Dataset: image (GitHub, mocharifa/Klasifikasi3Cabai). Classes: hijau, merah, rawit.

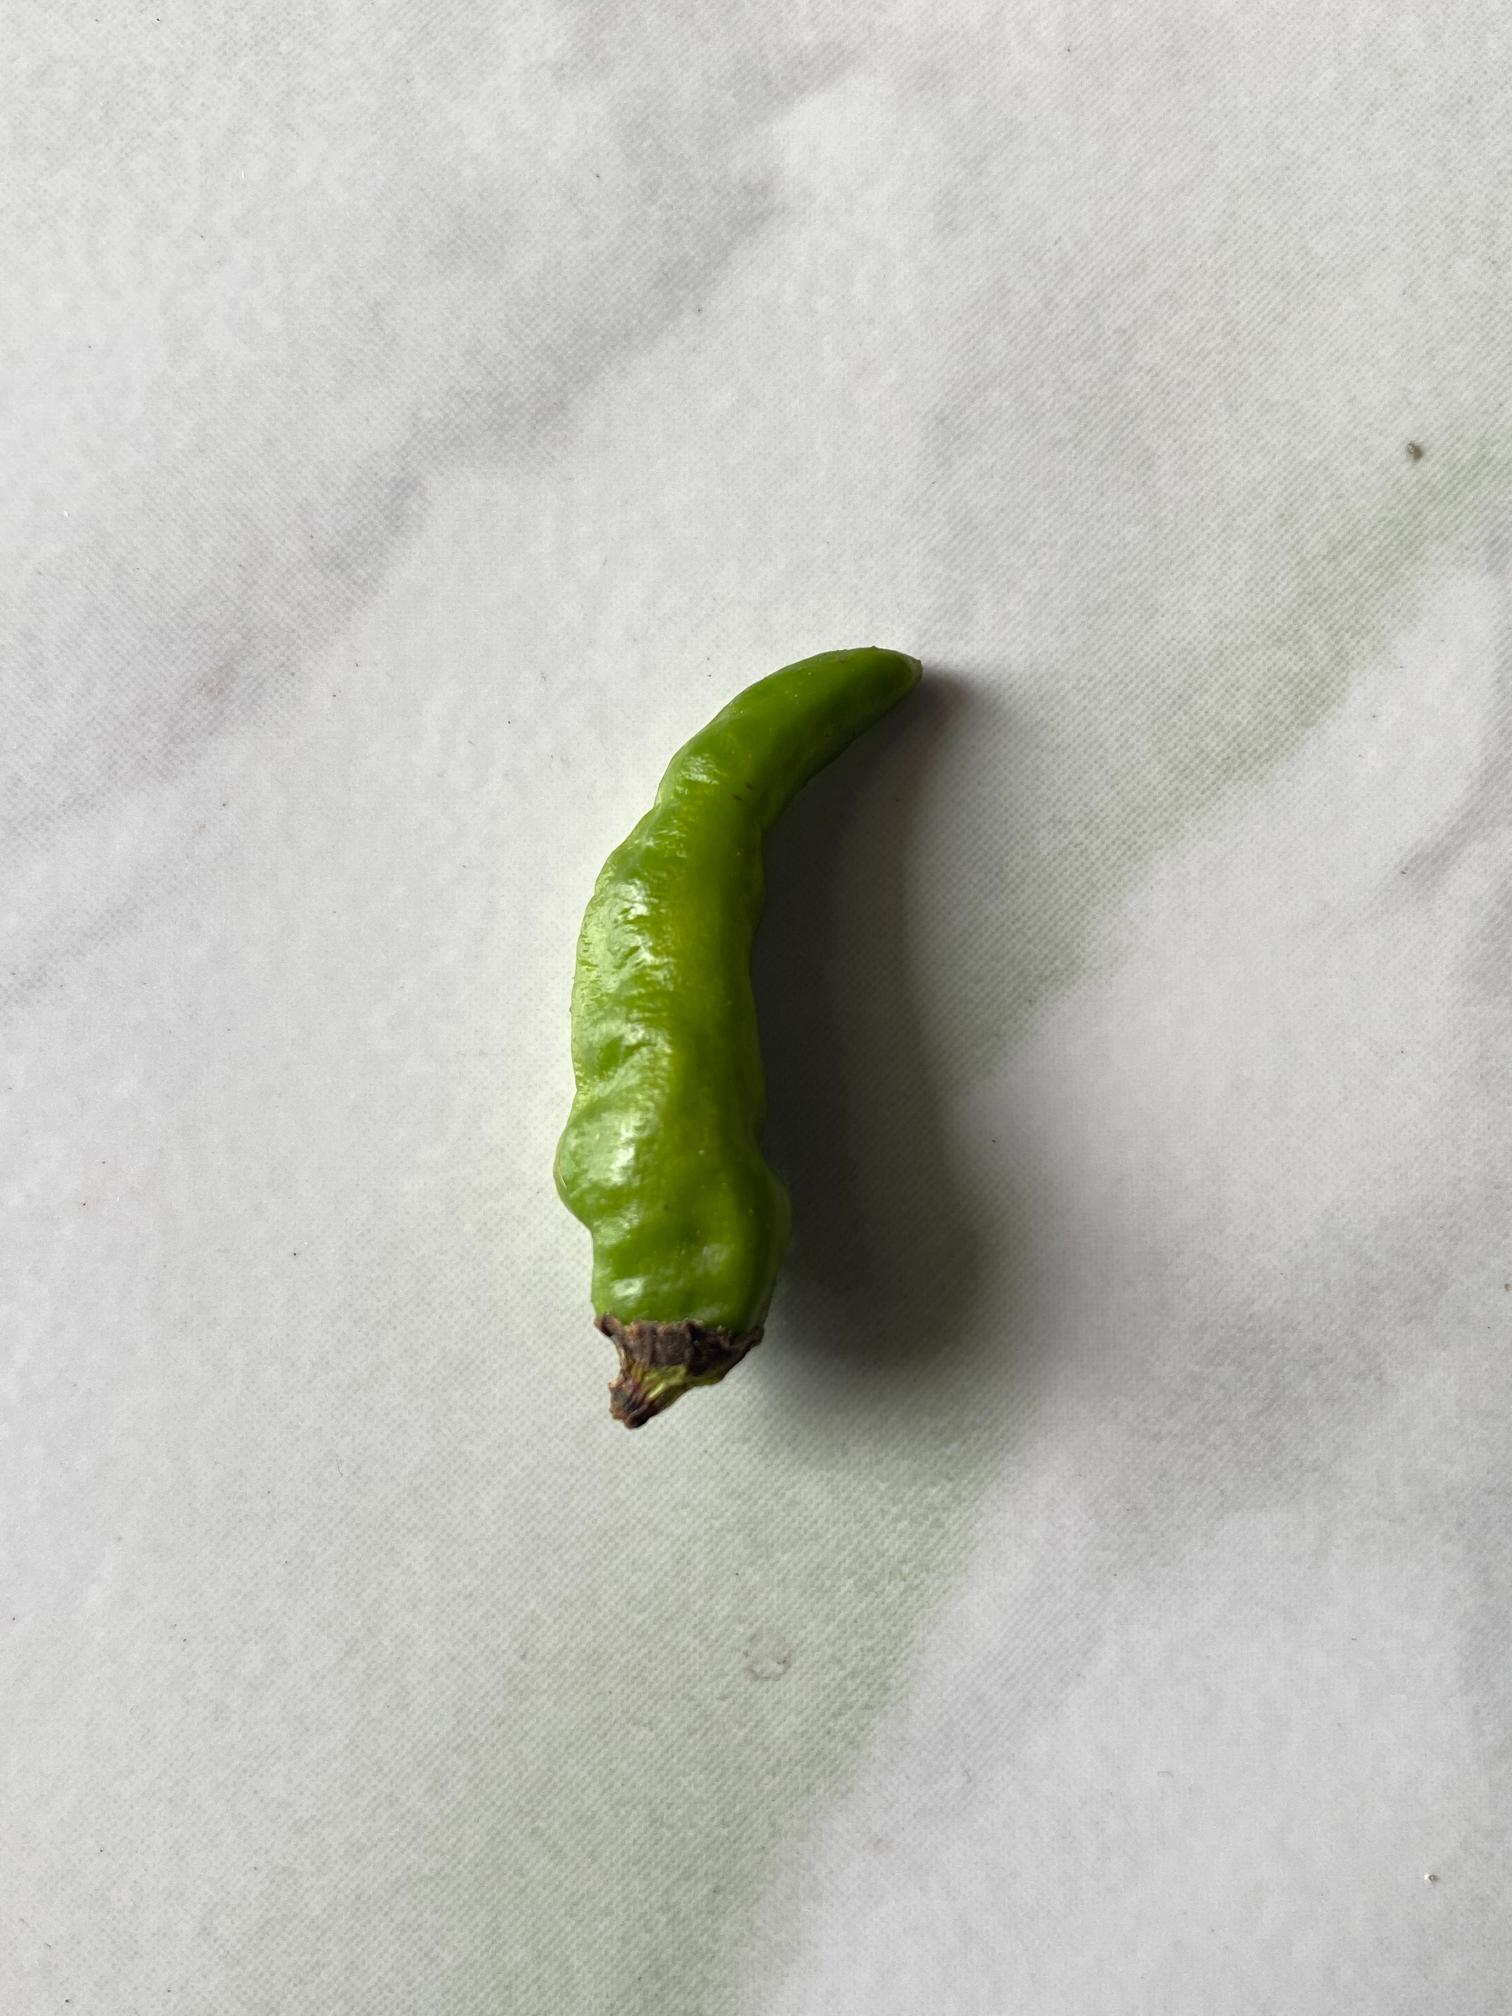
Label: hijau

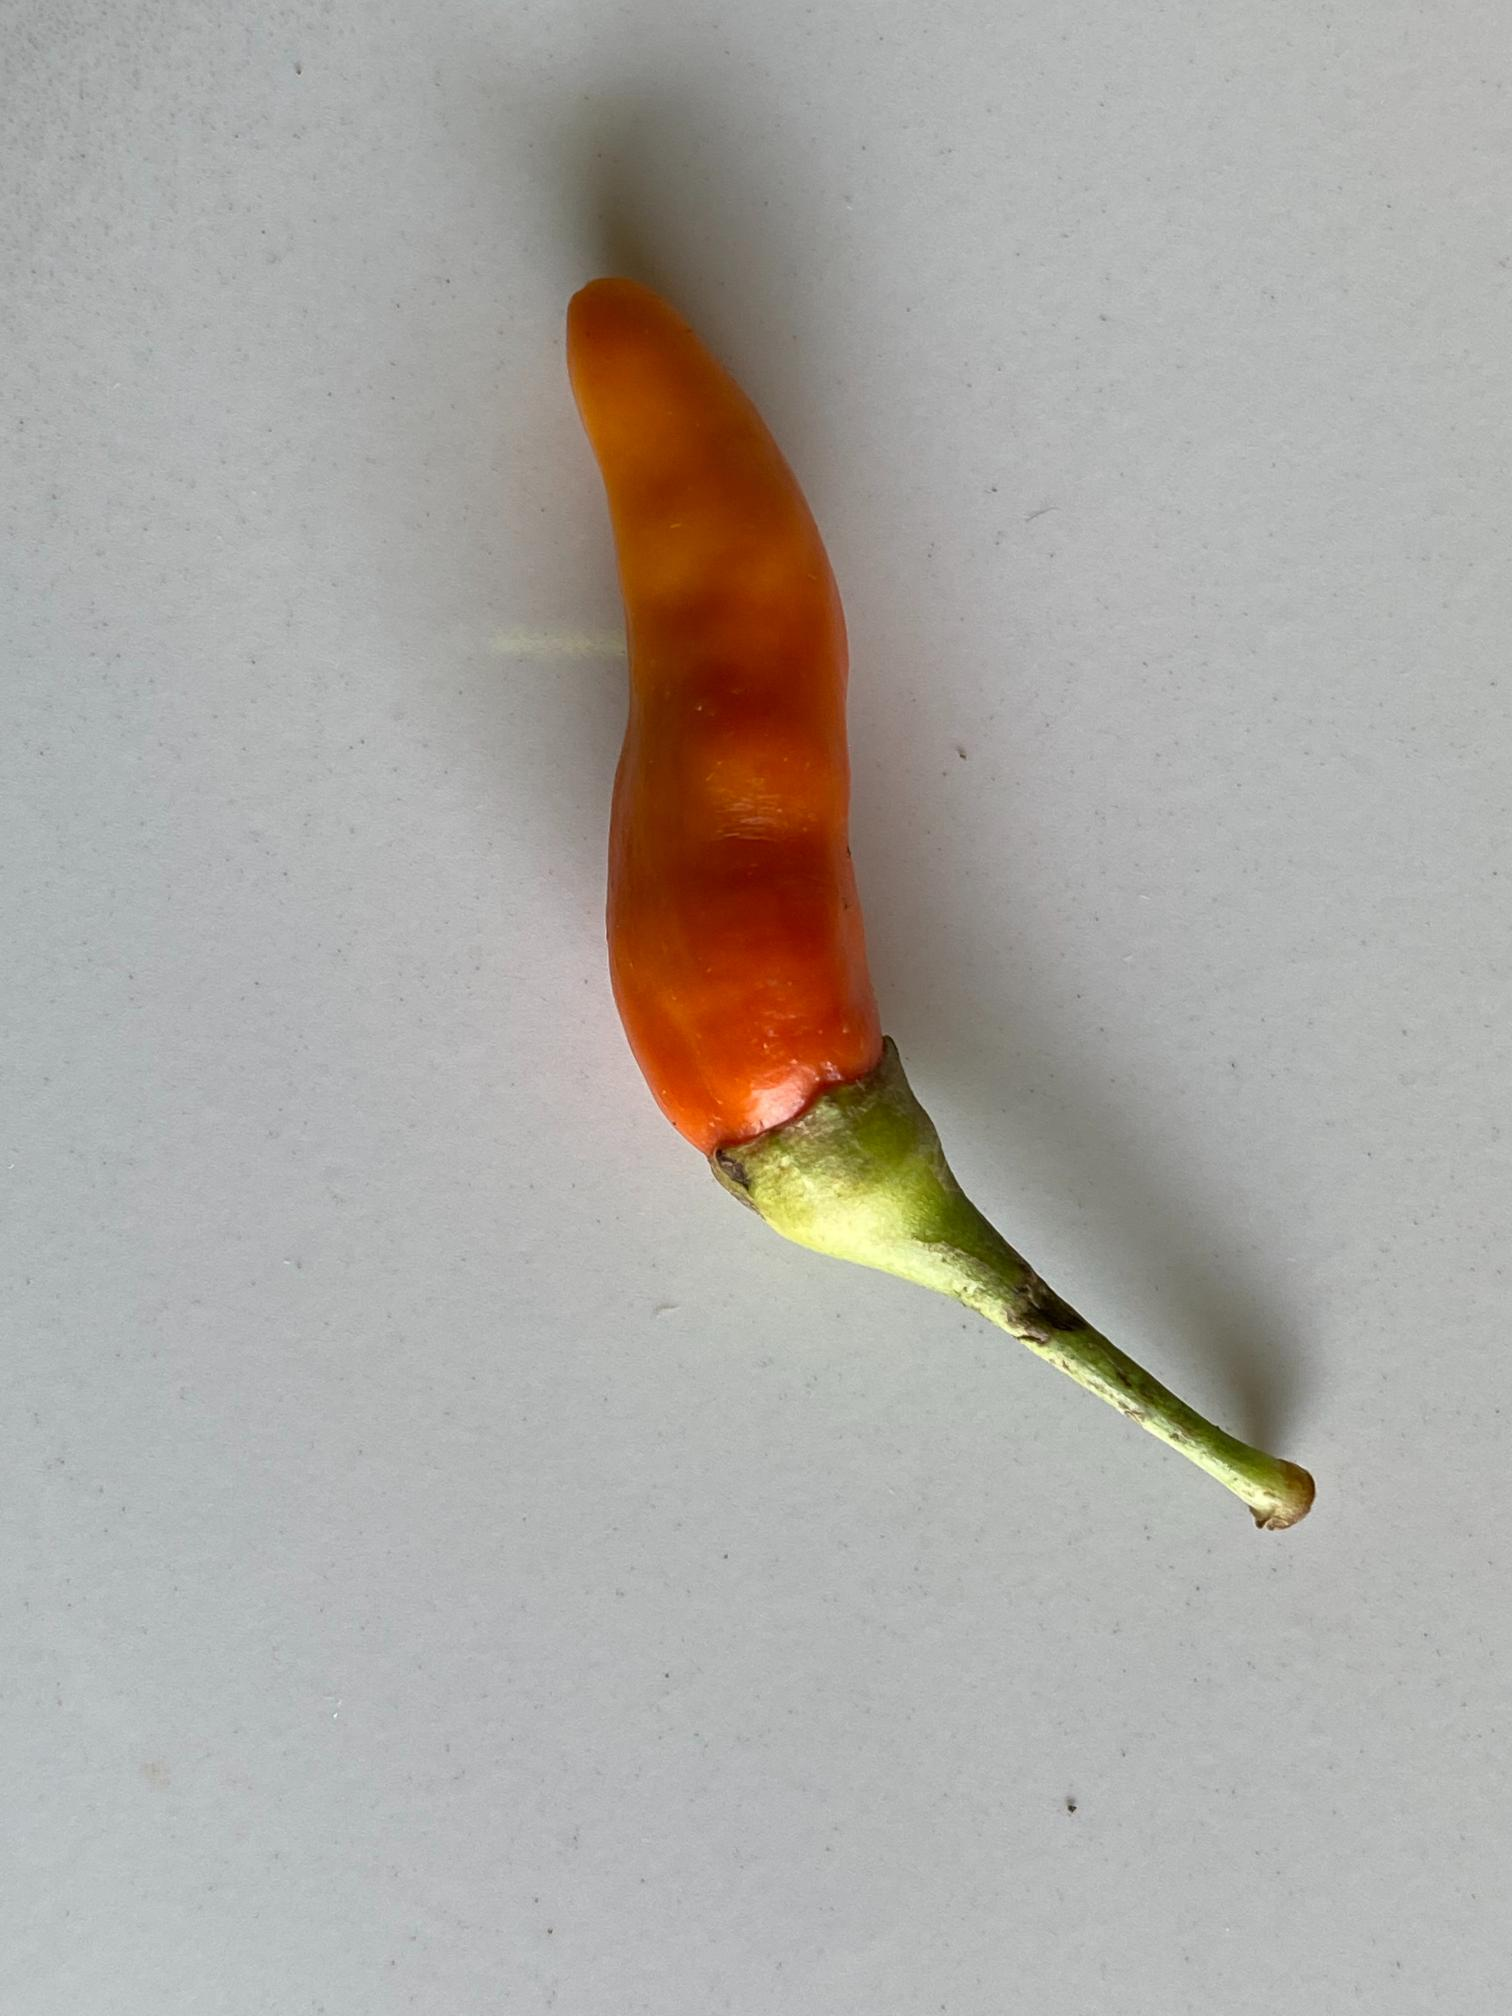
Label: merah

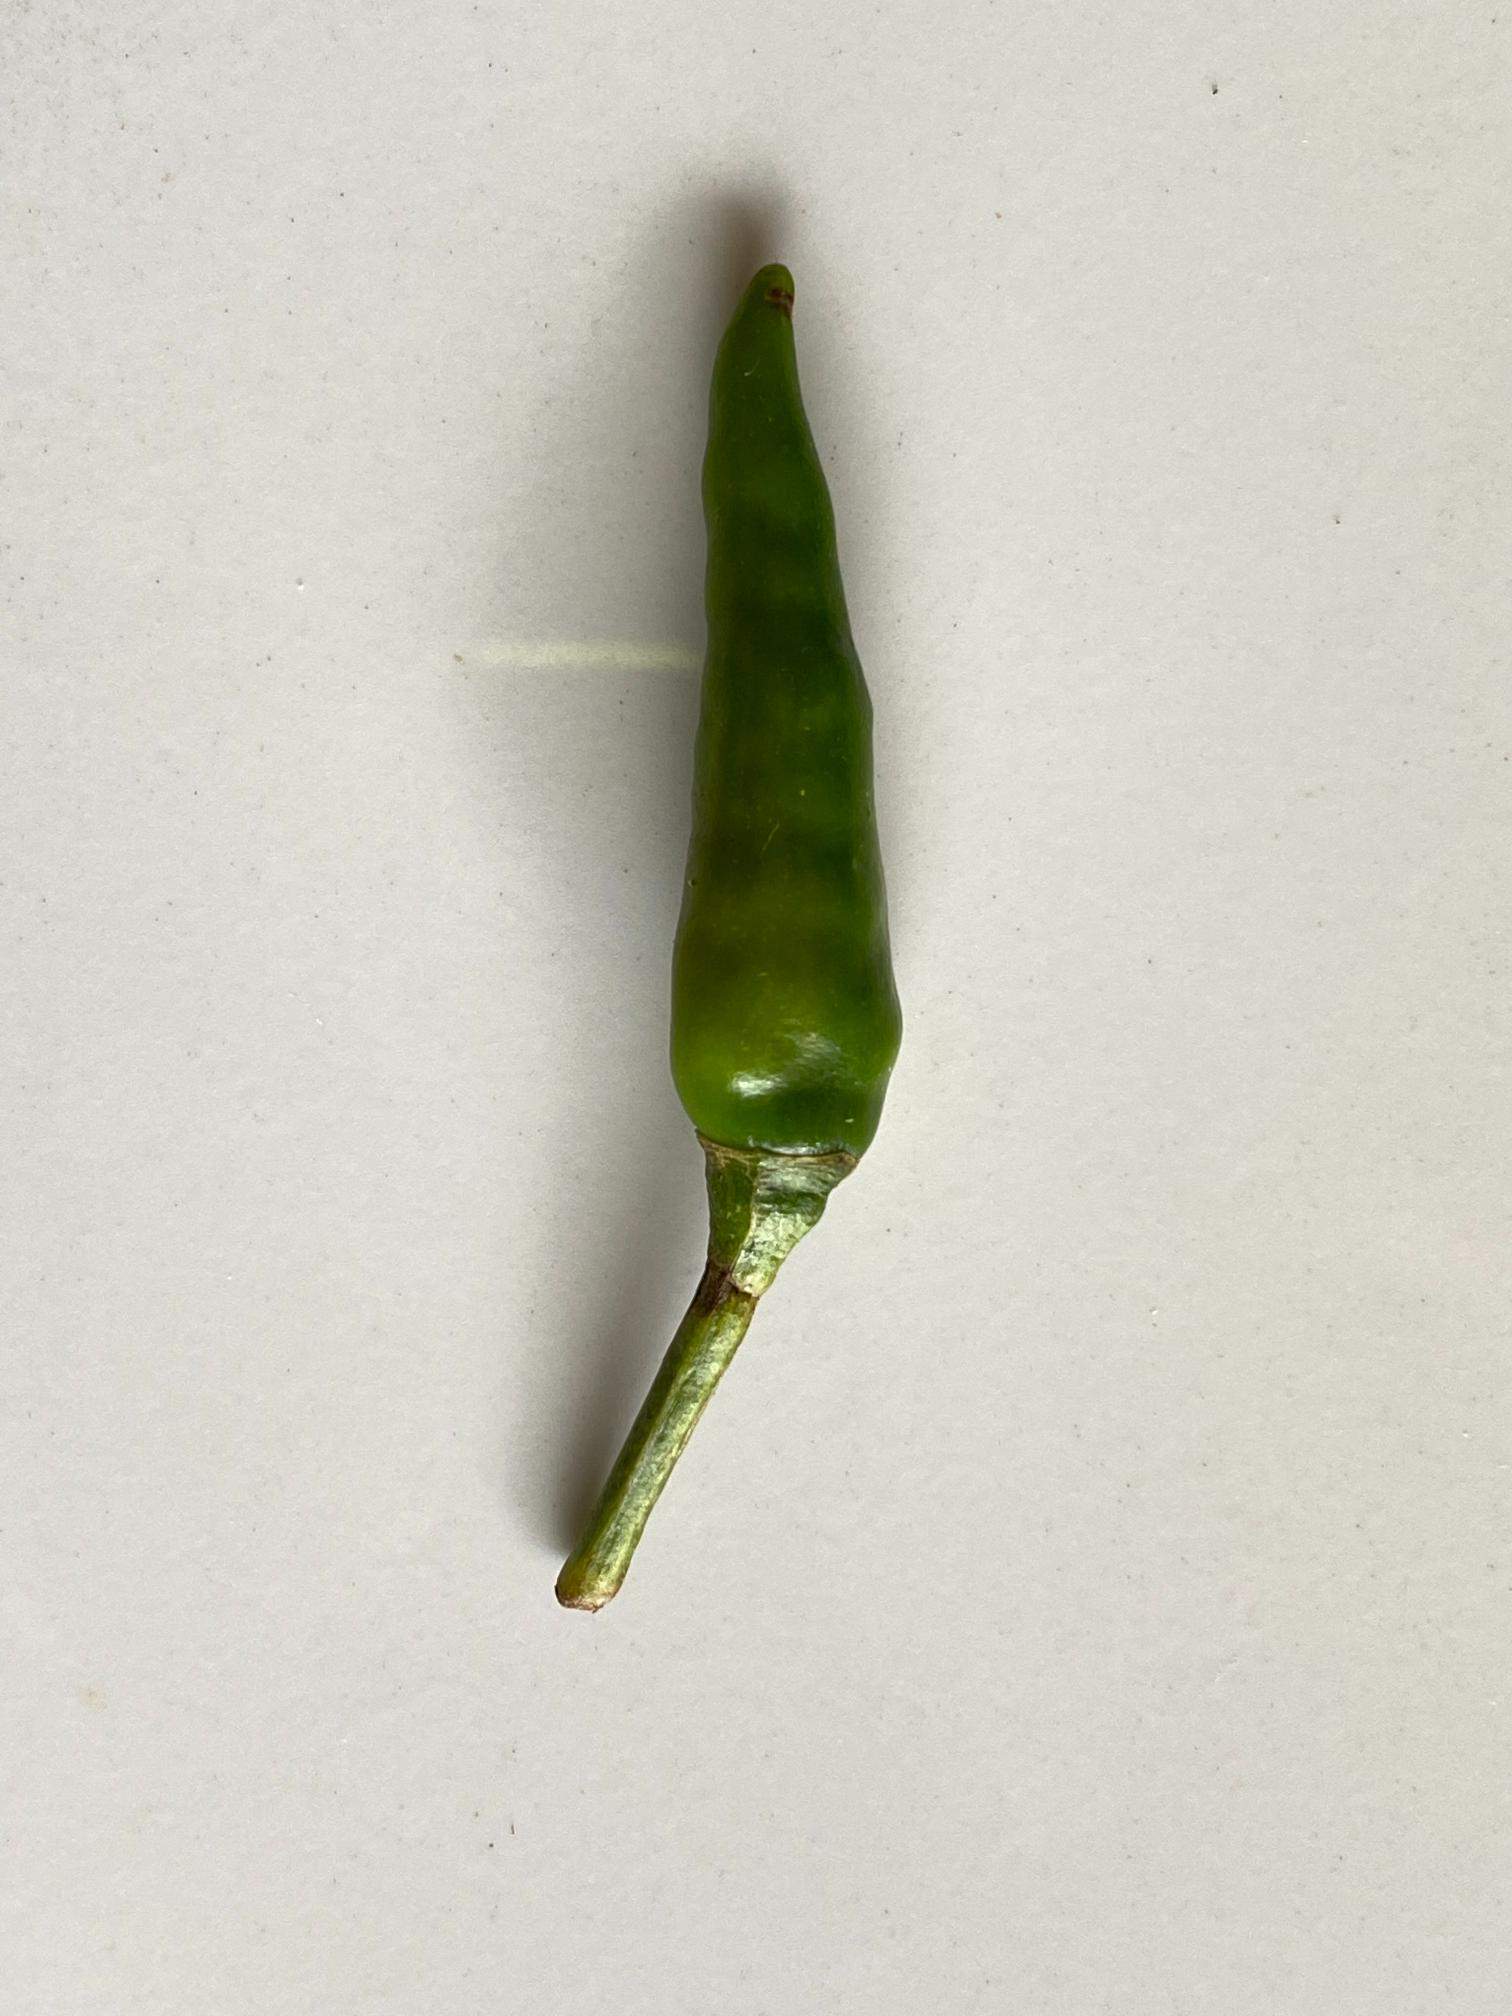
Label: rawit

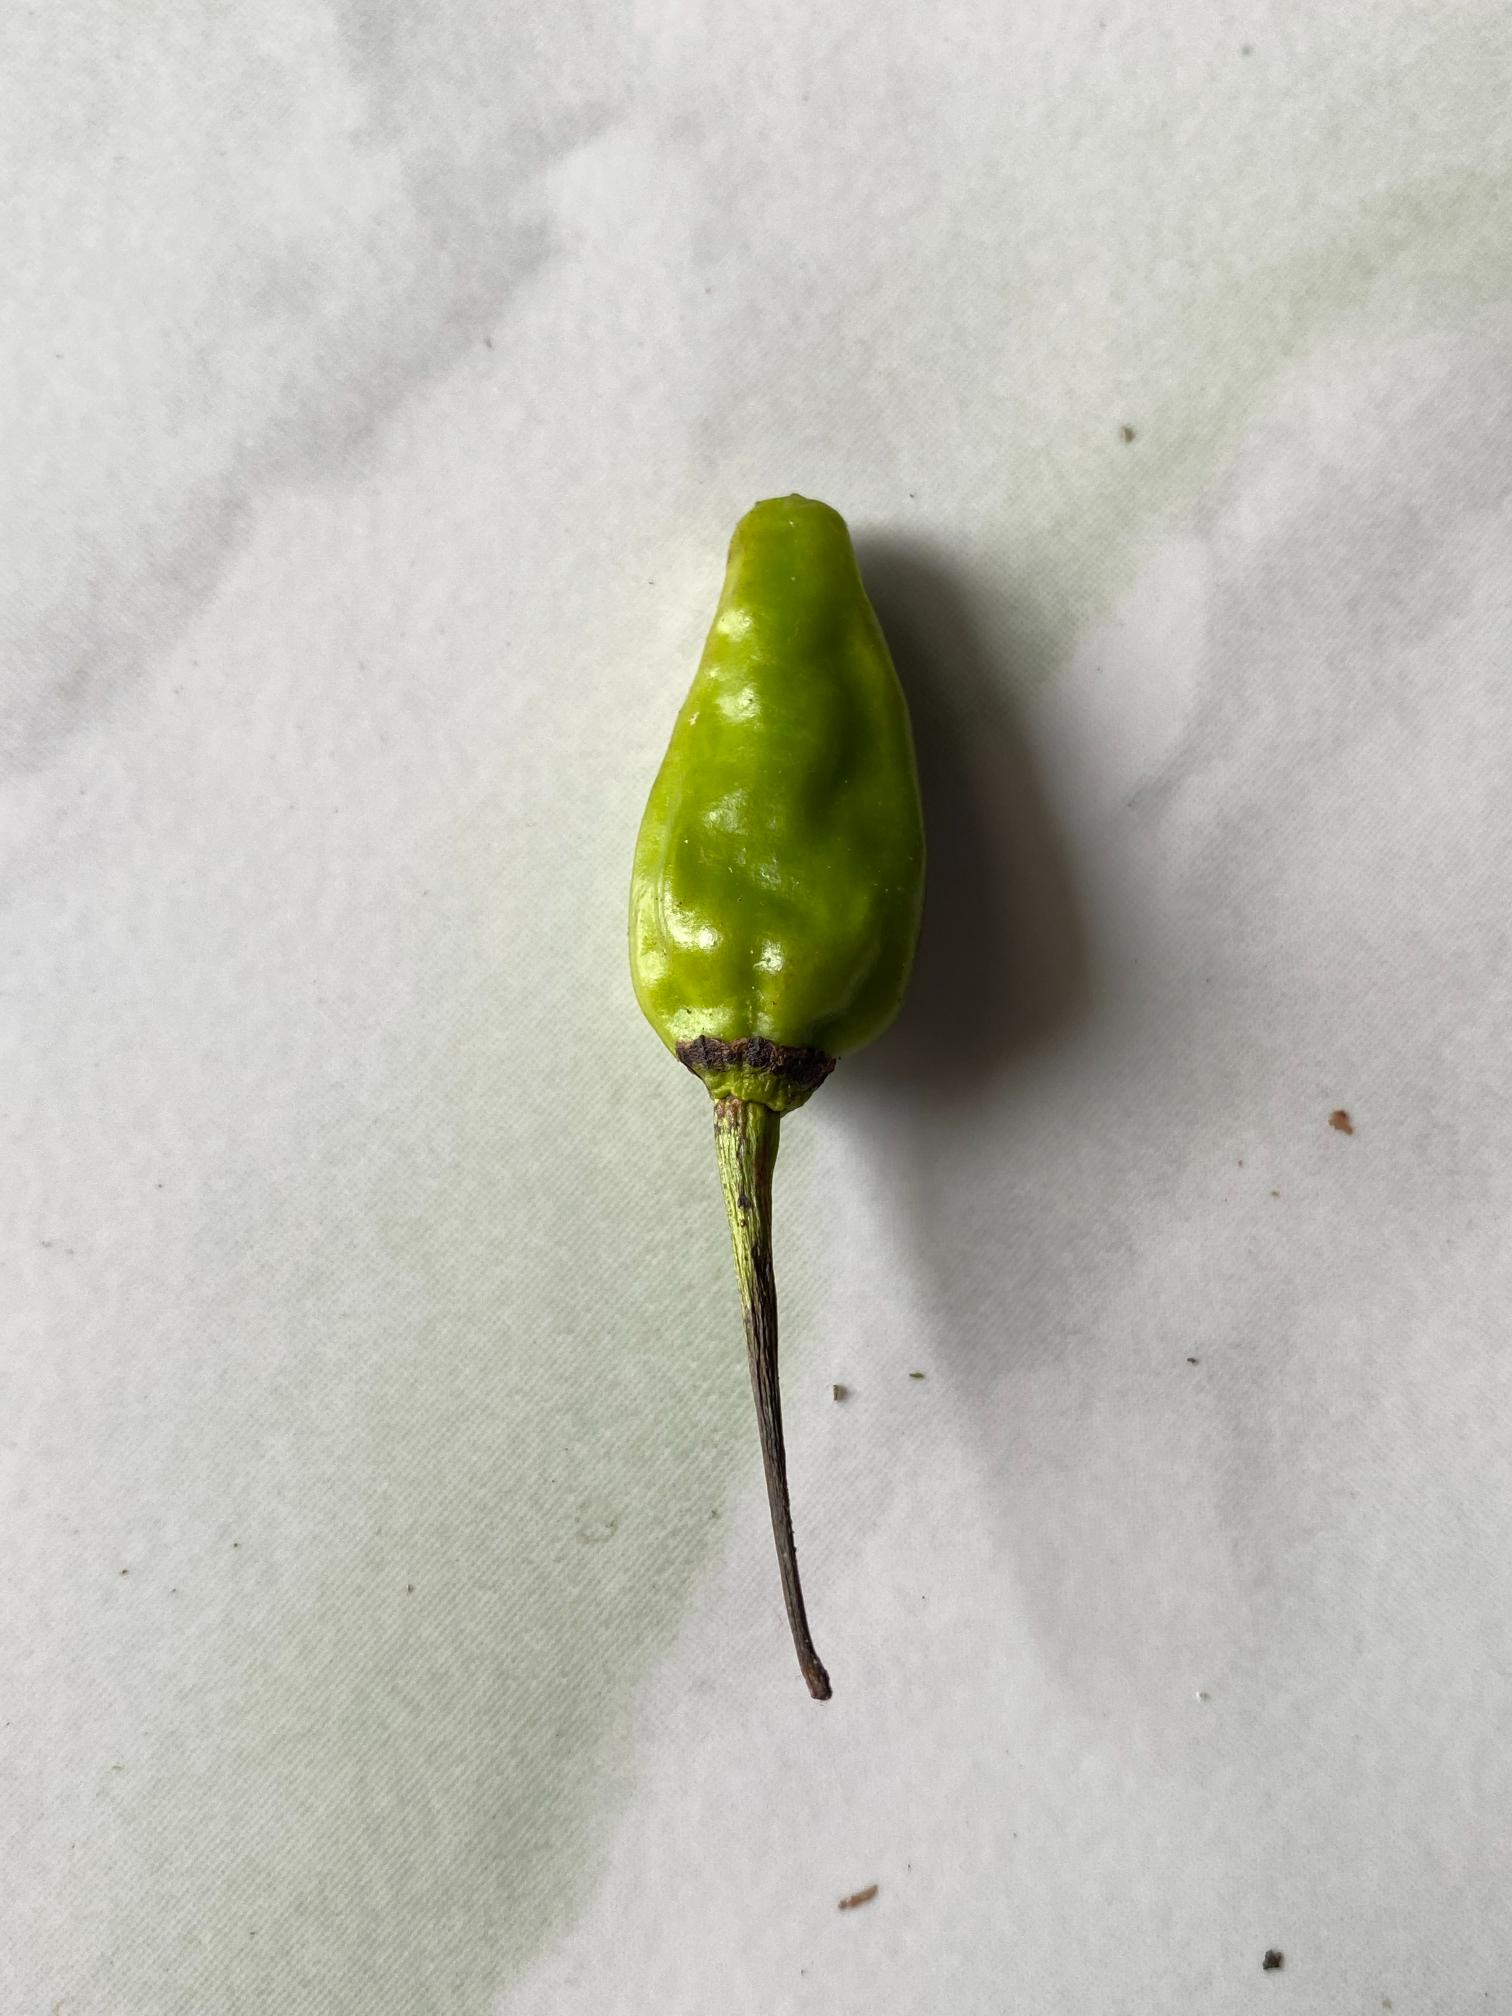
Label: hijau

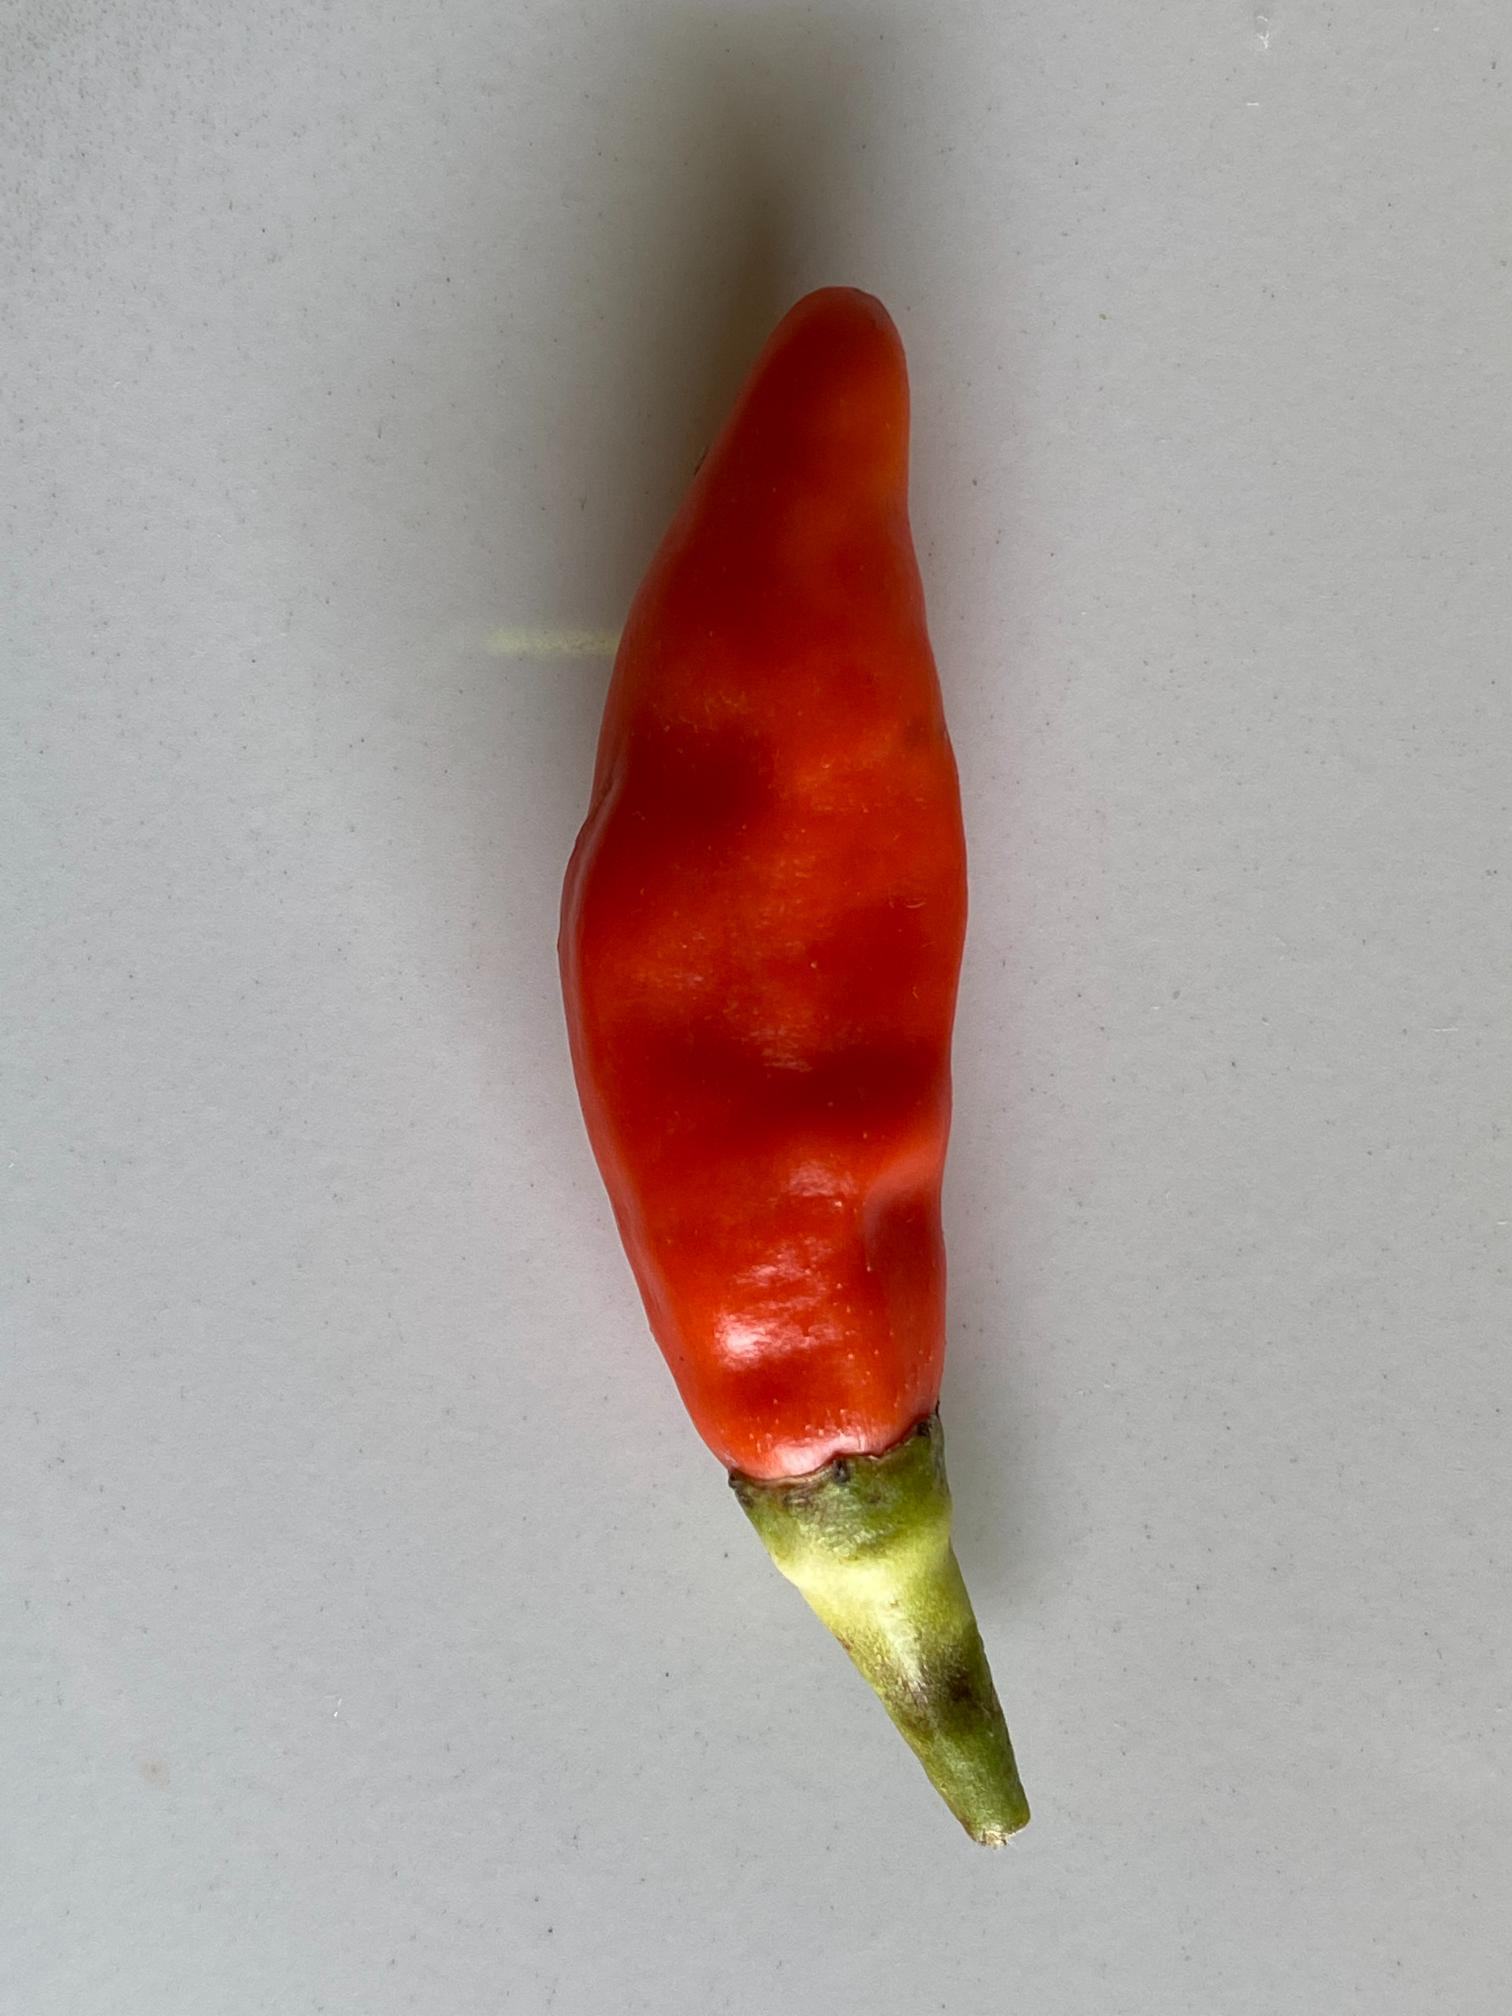
Label: merah

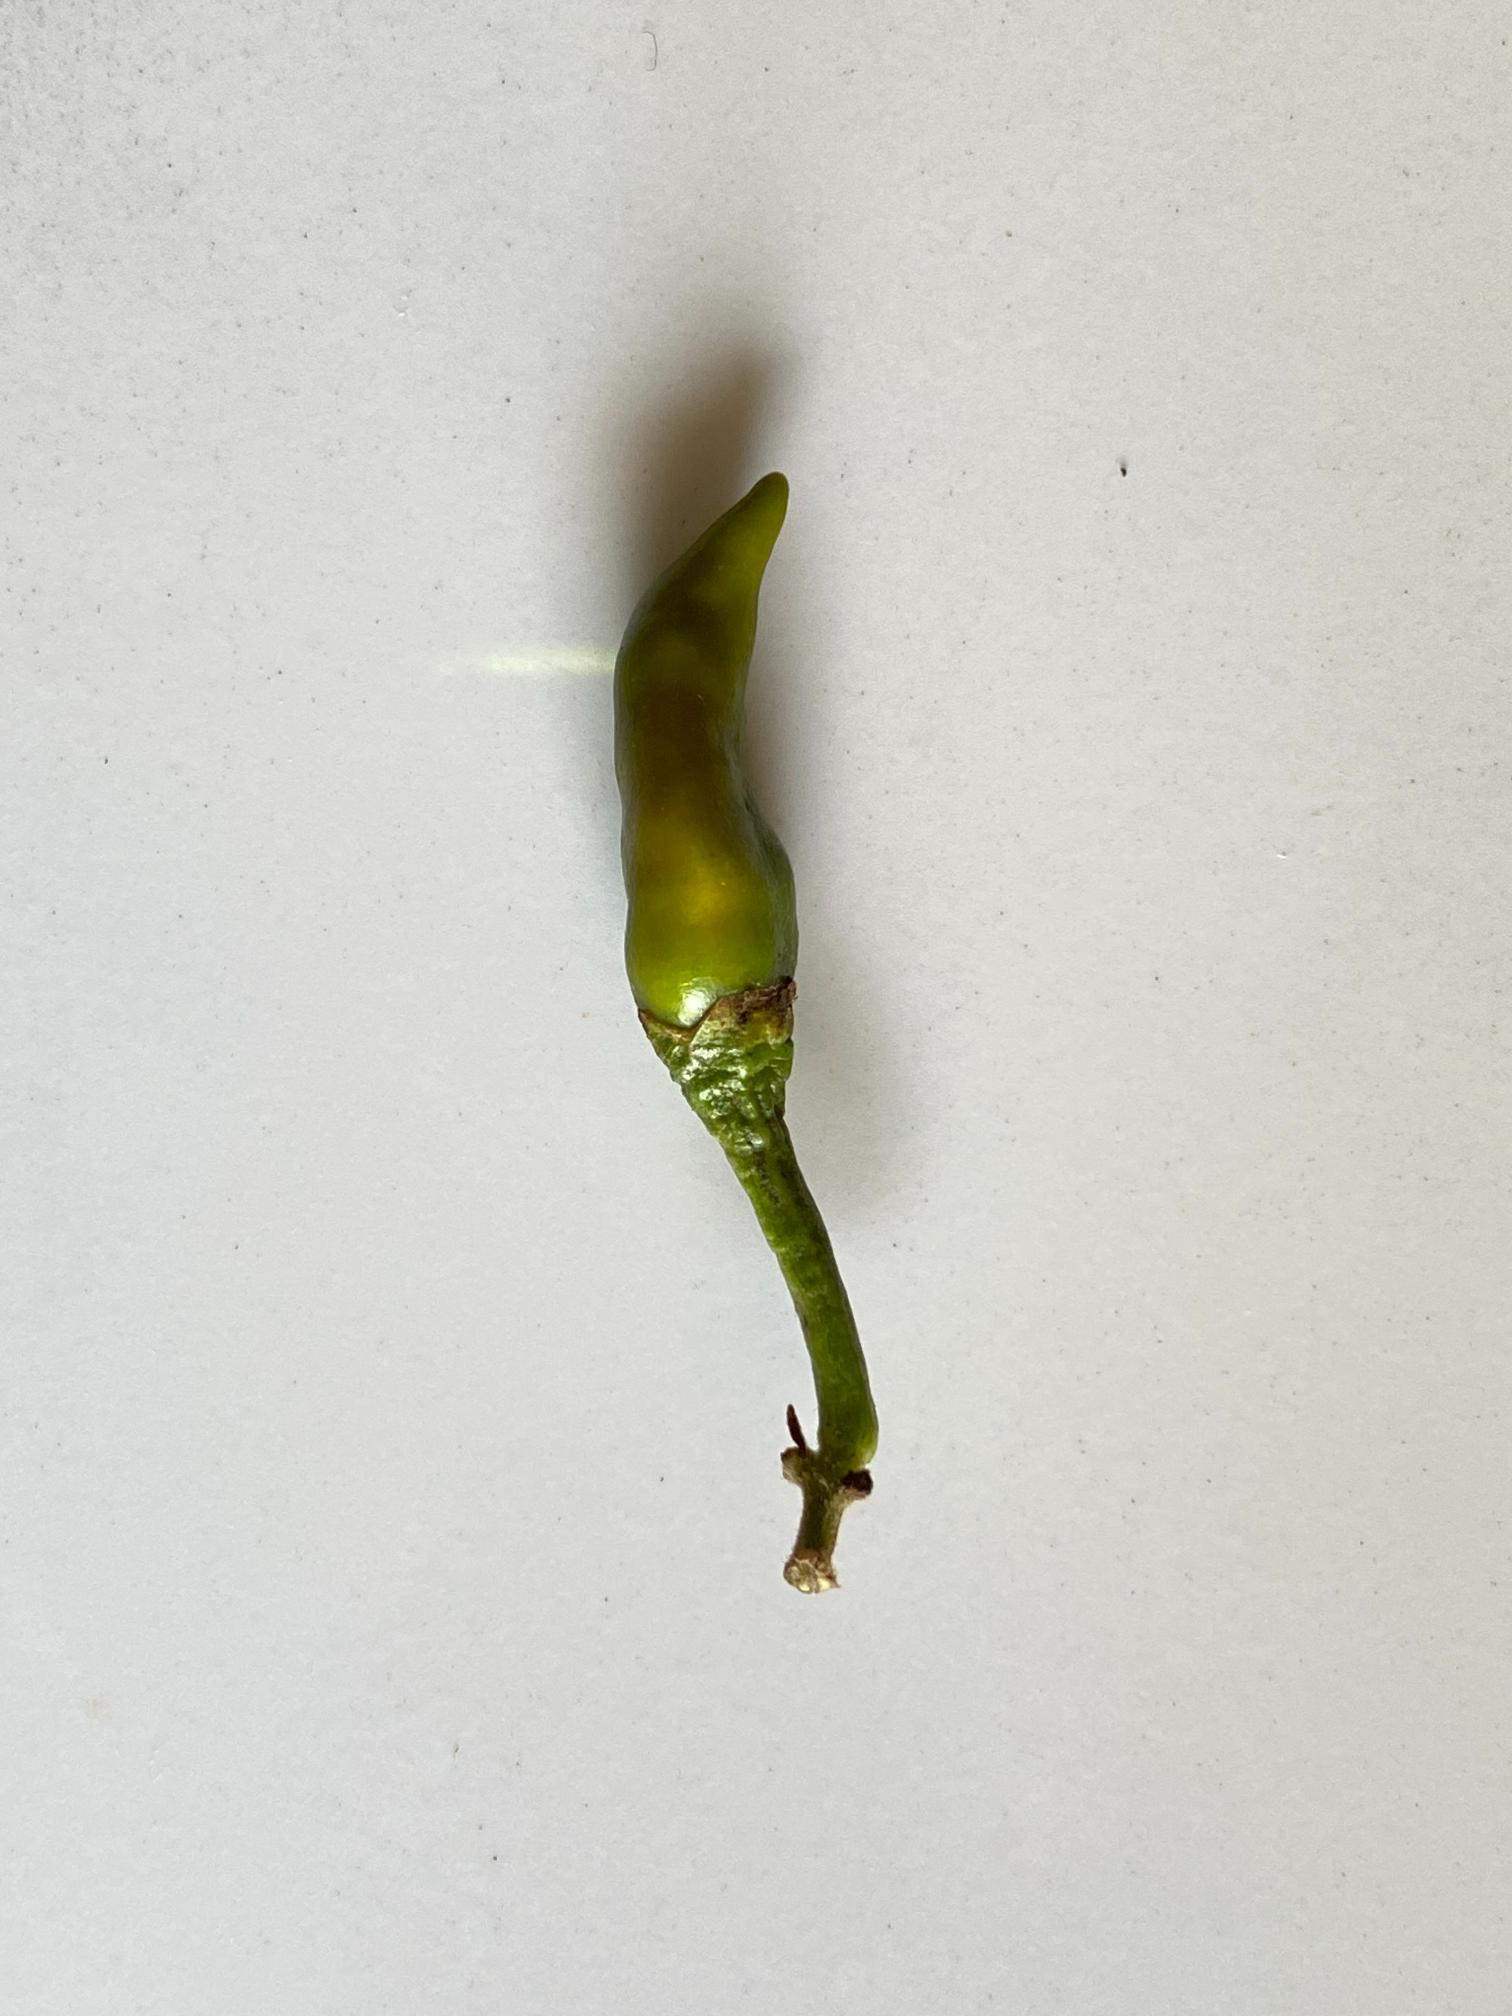
Label: rawit
